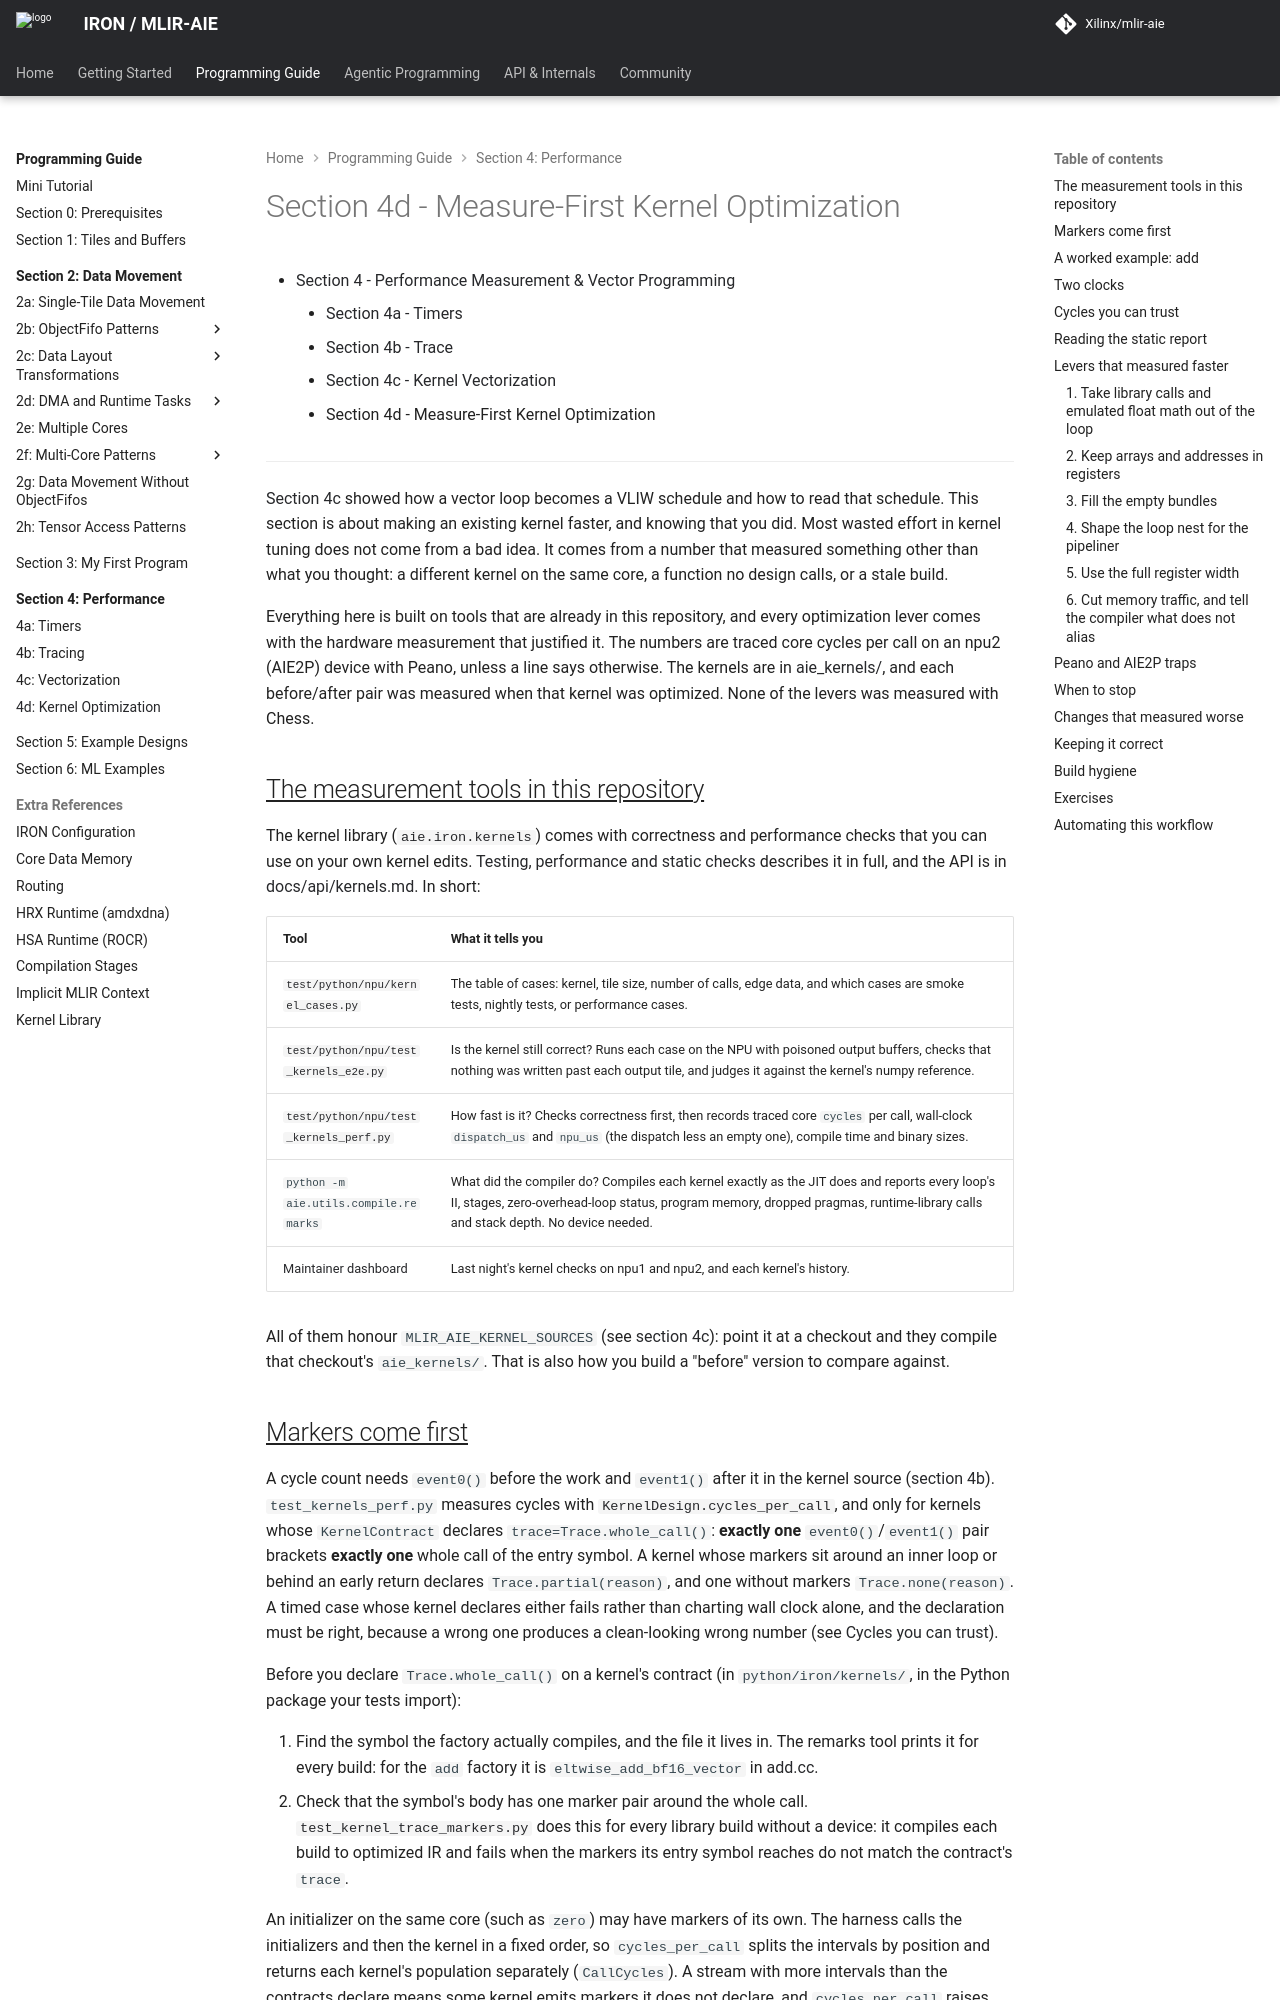

repository: Xilinx/mlir-aie · page: 1.4.5/programming_guide/section-4/section-4d/index.html · generator: mkdocs

<!---//===- README.md --------------------------*- Markdown -*-===//
//
// Copyright (C) 2026 Advanced Micro Devices, Inc.
// SPDX-License-Identifier: Apache-2.0 WITH LLVM-exception
//
//===----------------------------------------------------------------------===//-->

# Section 4d - Measure-First Kernel Optimization

* [Section 4 - Performance Measurement & Vector Programming](../../section-4)
    * [Section 4a - Timers](../section-4a)
    * [Section 4b - Trace](../section-4b)
    * [Section 4c - Kernel Vectorization](../section-4c)
    * Section 4d - Measure-First Kernel Optimization

-----

[Section 4c](../section-4c) showed how a vector loop becomes a VLIW schedule and how to read that schedule. This section is about making an existing kernel faster, and knowing that you did. Most wasted effort in kernel tuning does not come from a bad idea. It comes from a number that measured something other than what you thought: a different kernel on the same core, a function no design calls, or a stale build.

Everything here is built on tools that are already in this repository, and every optimization lever comes with the hardware measurement that justified it. The numbers are traced core cycles per call on an npu2 (AIE2P) device with Peano, unless a line says otherwise. The kernels are in [aie_kernels/](../../../aie_kernels/), and each before/after pair was measured when that kernel was optimized. None of the levers was measured with Chess.

## <u>The measurement tools in this repository</u>

The kernel library ([`aie.iron.kernels`](../../kernels_library.md)) comes with correctness and performance checks that you can use on your own kernel edits. [Testing, performance and static checks](../../kernels_library.md#testing-performance-and-static-checks) describes it in full, and the API is in [docs/api/kernels.md](../../../docs/api/kernels.md). In short:

| Tool | What it tells you |
|---|---|
| [`test/python/npu/kernel_cases.py`](../../../test/python/npu/kernel_cases.py) | The table of cases: kernel, tile size, number of calls, edge data, and which cases are smoke tests, nightly tests, or performance cases. |
| [`test/python/npu/test_kernels_e2e.py`](../../../test/python/npu/test_kernels_e2e.py) | Is the kernel still correct? Runs each case on the NPU with poisoned output buffers, checks that nothing was written past each output tile, and judges it against the kernel's numpy reference. |
| [`test/python/npu/test_kernels_perf.py`](../../../test/python/npu/test_kernels_perf.py) | How fast is it? Checks correctness first, then records traced core `cycles` per call, wall-clock `dispatch_us` and `npu_us` (the dispatch less an empty one), compile time and binary sizes. |
| `python -m aie.utils.compile.remarks` | What did the compiler do? Compiles each kernel exactly as the JIT does and reports every loop's II, stages, zero-overhead-loop status, program memory, dropped pragmas, runtime-library calls and stack depth. No device needed. |
| [Maintainer dashboard](https://xilinx.github.io/mlir-aie/dashboard/#view=night) | Last night's kernel checks on npu1 and npu2, and each kernel's history. |

All of them honour `MLIR_AIE_KERNEL_SOURCES` (see [section 4c](../section-4c#before-you-start-make-sure-your-edits-are-compiled)): point it at a checkout and they compile that checkout's `aie_kernels/`. That is also how you build a "before" version to compare against.
